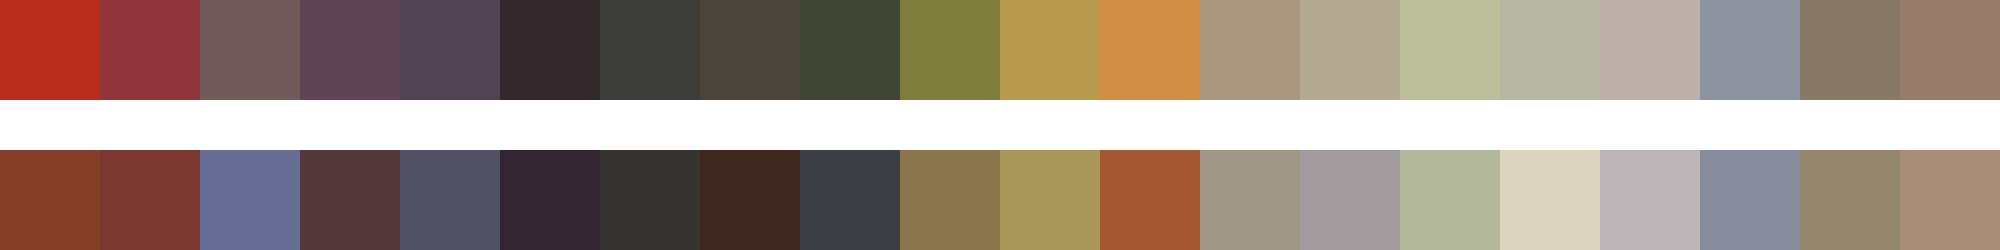

Data behind this chart, as committed beside it:
#b92c1b	#91343b	#705b5a	#5f4456	#534455	#33292c	#3c3c38	#4b443b	#404635	#7e7d3b	#b9994e	#d08f45	#aa9780	#b4a993	#bcbf9a	#b5b7a3	#bfafaa	#8d939f	#877966	#987c6a
#853f29	#7a3830	#676d94	#523838	#525164	#342532	#363330	#3d271f	#3b3f43	#8a754d	#a89759	#a45732	#a09887	#a39c9e	#b3b89a	#ded5c1	#bdb6b9	#888d9d	#95876d	#a98c78
